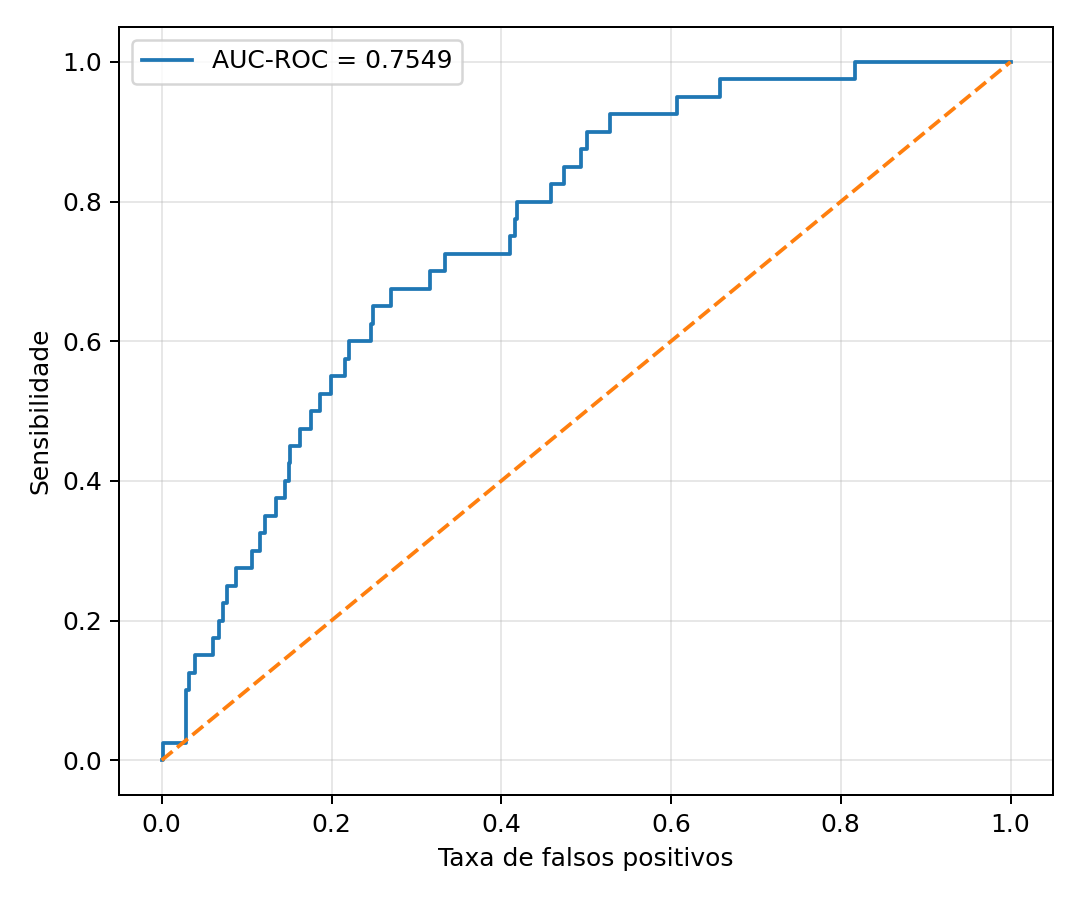

The file beside this chart, header and first rows:
fpr, tpr
0.0, 0.0
0.0004746, 0.0
0.001424, 0.0
0.001424, 0.025
0.02848, 0.025
0.02848, 0.1
0.03227, 0.1
0.03227, 0.125
0.03939, 0.125
0.03939, 0.15
0.06028, 0.15
0.06028, 0.175
0.06787, 0.175
0.06787, 0.2
0.07167, 0.2
0.07167, 0.225
0.07641, 0.225
0.07641, 0.25
0.08733, 0.25
0.08733, 0.275
0.1068, 0.275
0.1068, 0.3
0.1153, 0.3
0.1153, 0.325
0.1215, 0.325
0.1215, 0.35
0.1343, 0.35
0.1343, 0.375
0.1452, 0.375
0.1452, 0.4
0.1495, 0.4
0.1495, 0.425
0.1514, 0.425
0.1514, 0.45
0.1628, 0.45
0.1628, 0.475
0.1756, 0.475
0.1756, 0.5
0.186, 0.5
0.186, 0.525
0.1989, 0.525
0.1989, 0.55
0.2164, 0.55
0.2164, 0.575
0.2207, 0.575
0.2207, 0.6
0.2468, 0.6
0.2468, 0.625
0.2487, 0.625
0.2487, 0.65
0.2705, 0.65
0.2705, 0.675
0.3156, 0.675
0.3156, 0.7
0.3332, 0.7
0.3332, 0.725
0.4105, 0.725
0.4105, 0.75
0.4162, 0.75
0.4162, 0.775
... 19 more rows
